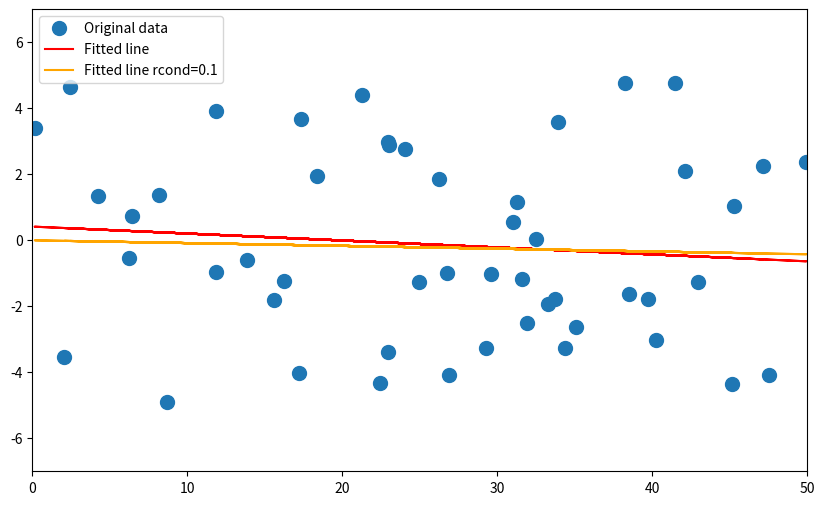

The script that saved this image:
import numpy as np
import matplotlib.pyplot as plt
import random


plt.figure(figsize=(10,6))
xl=50
yl=5
npsize=50


#x=np.array(np.arange(20))
#x=np.array(np.random.randint(0,20,size=20))
x=np.array(np.random.uniform(0,xl,size=npsize))
y=np.array(np.random.uniform(-yl,yl,size=npsize))

A=np.vstack([x,np.ones(len(x))]).T

m,c=np.linalg.lstsq(A,y,rcond=None)[0]
m2,c2=np.linalg.lstsq(A,y,rcond=0.1)[0]

plt.xlim((0, xl))
plt.ylim((-yl-2, yl+2))

plt.plot(x,y,'o',label='Original data',markersize=10)
plt.plot(x,m*x+c,'r',label='Fitted line')
plt.plot(x,m2*x+c2,'r',label='Fitted line rcond=0.1',color='orange')

plt.legend()
plt.show()
